Photos from the image-classification dataset "ProvaDV" in the GitHub repository nigno17/Datasets. Its 9 classes are: apple, banana, dice, flat screwdriver, hammer, lemon, orange, spatula, tennis ball.

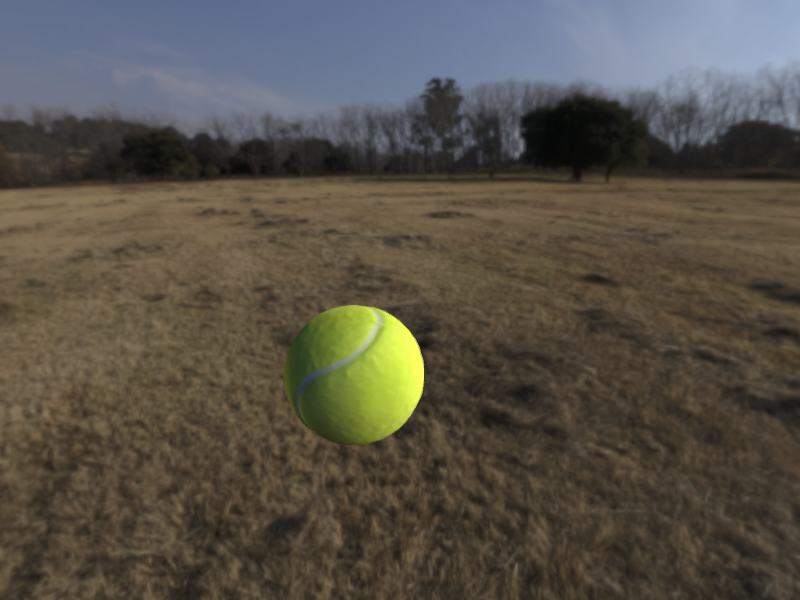
Label: tennis ball

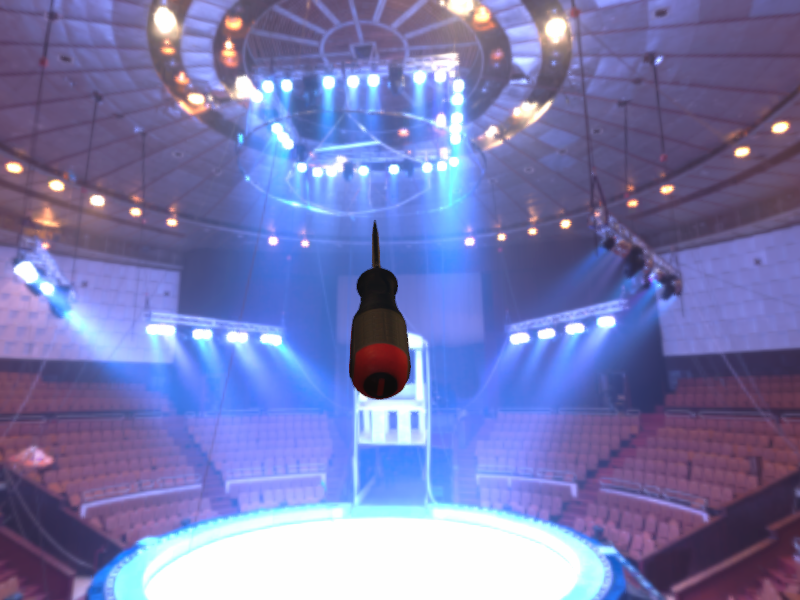
Label: flat screwdriver

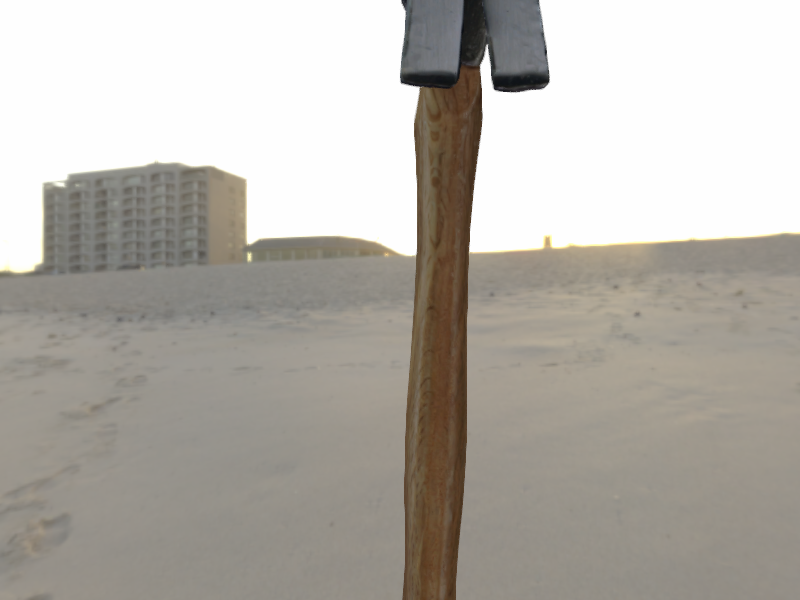
Label: hammer

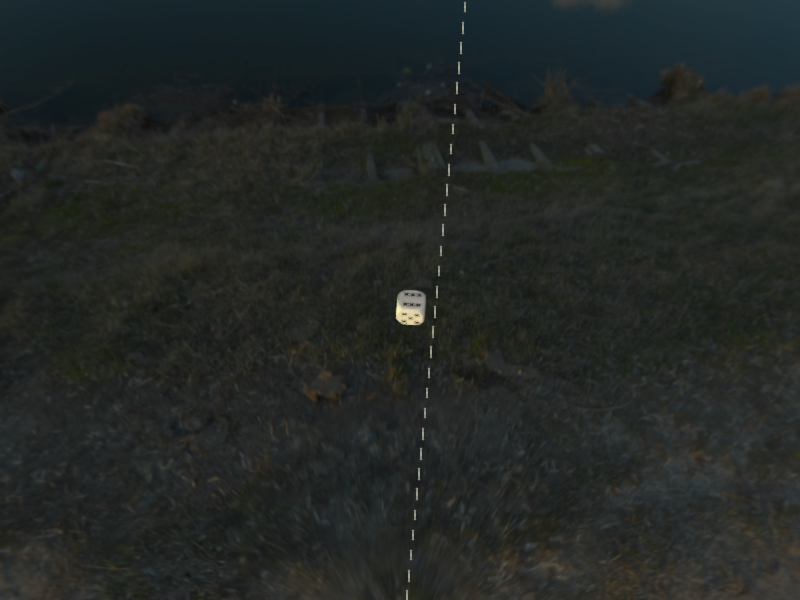
Label: dice

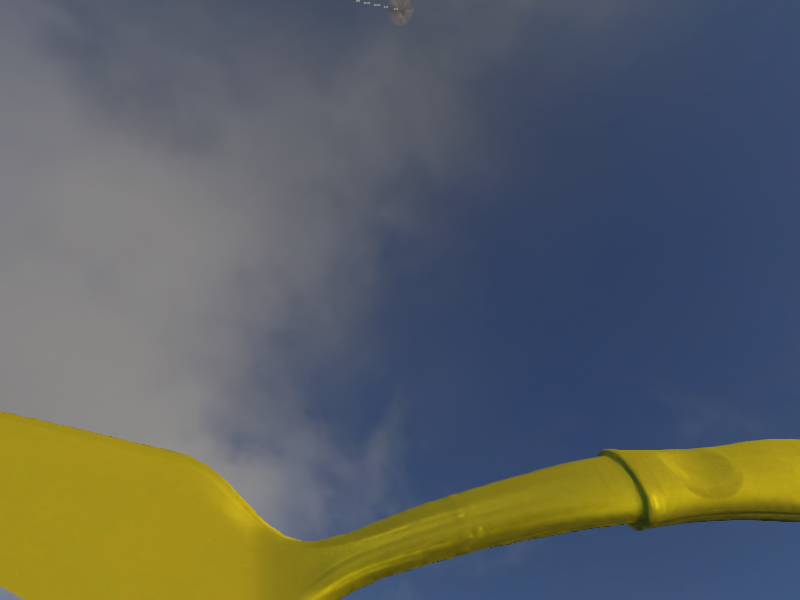
Label: spatula

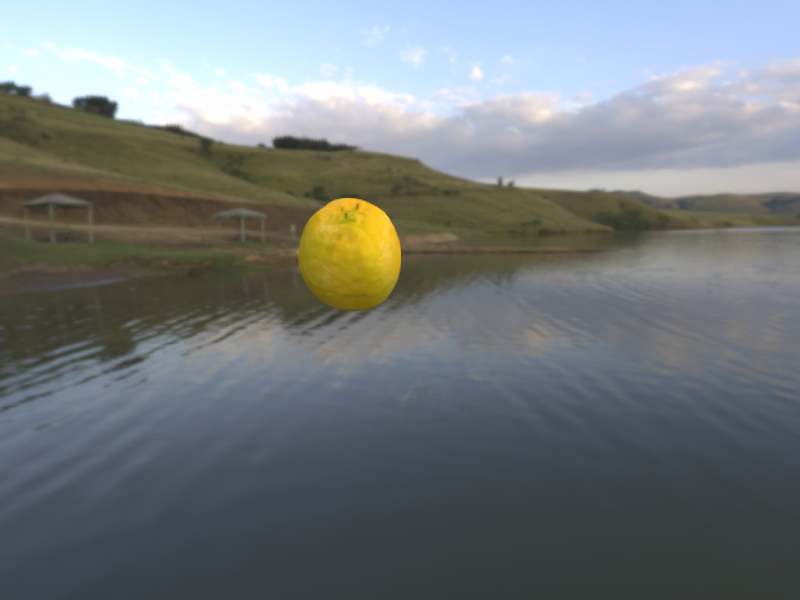
Label: lemon
